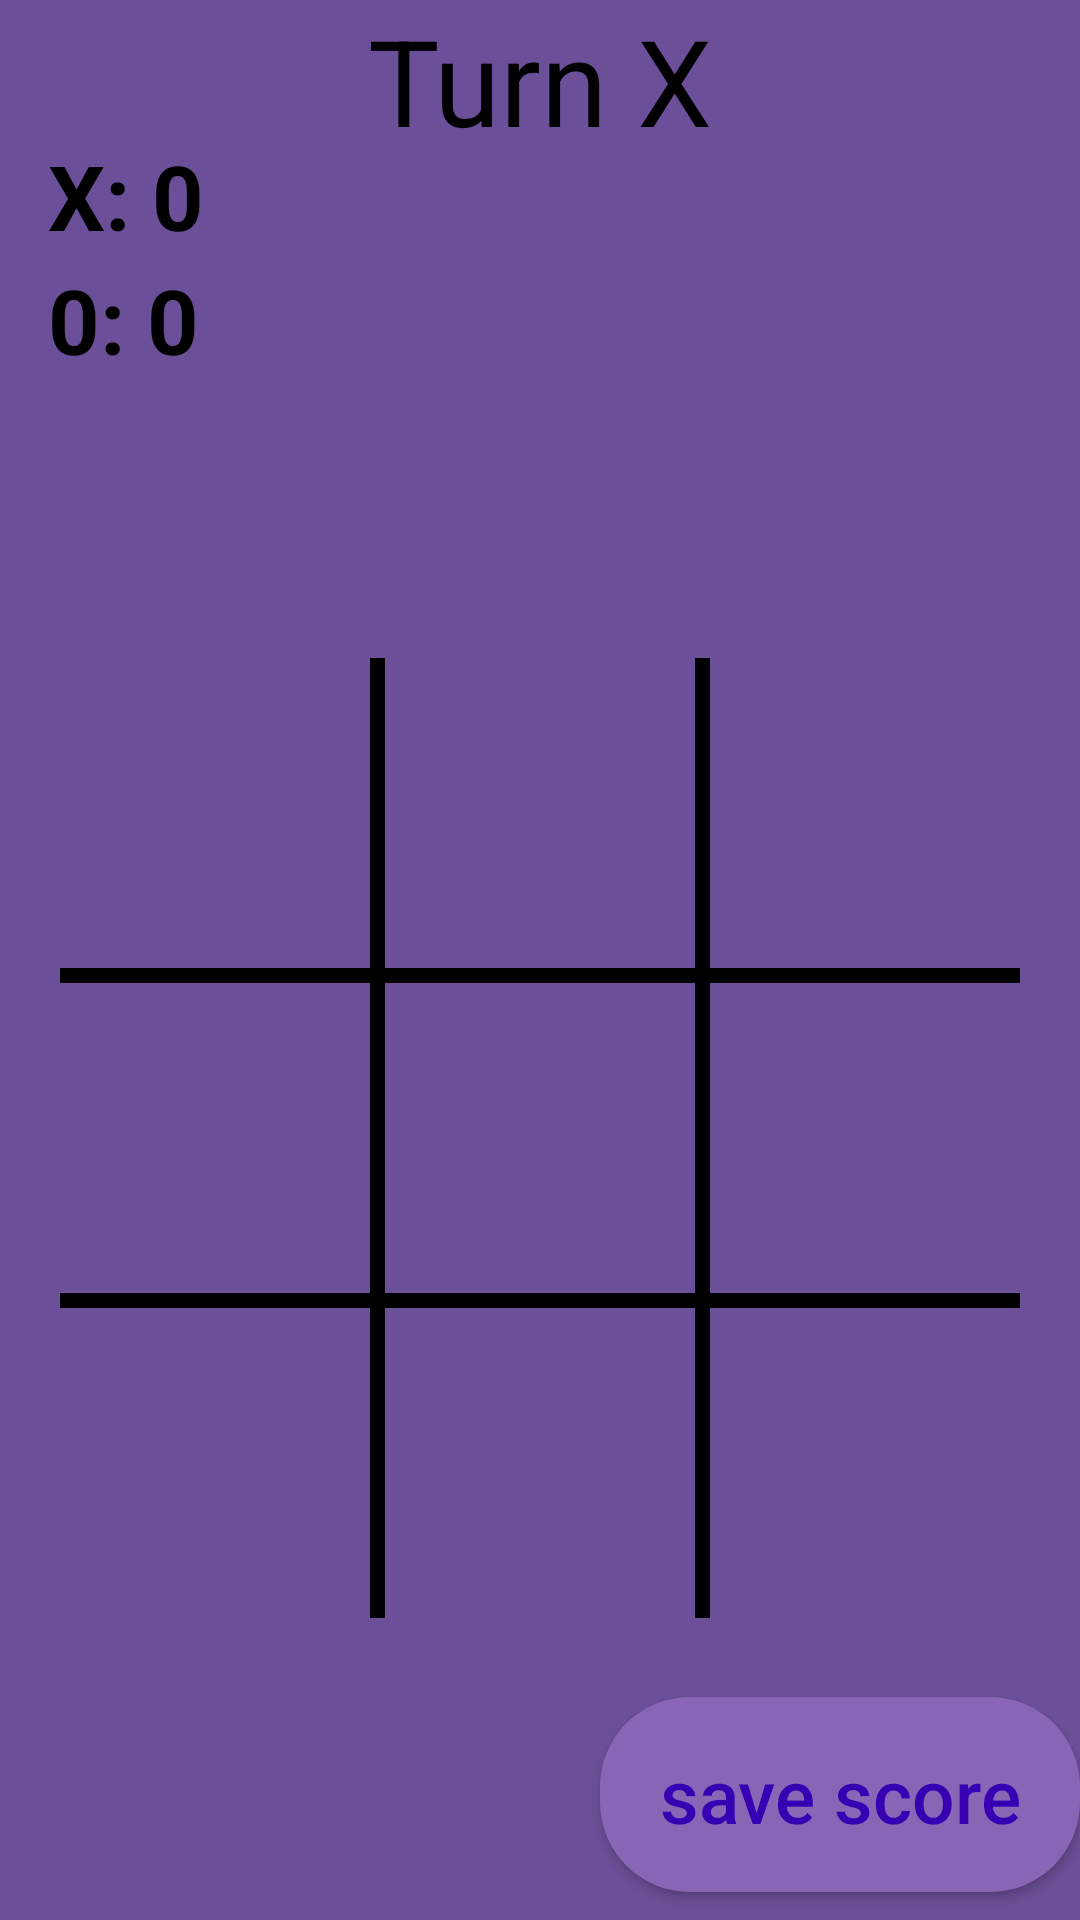

Layout XML and referenced resources for this Android screen:
<!-- AndroidManifest.xml: application theme Theme.Finaluri -->
<!-- res/layout/activity_game.xml -->
<?xml version="1.0" encoding="utf-8"?>
<androidx.constraintlayout.widget.ConstraintLayout xmlns:android="http://schemas.android.com/apk/res/android"
    xmlns:app="http://schemas.android.com/apk/res-auto"
    xmlns:tools="http://schemas.android.com/tools"
    android:layout_width="match_parent"
    android:layout_height="match_parent"
    android:background="#6B4F98"
    tools:context=".GameActivity">

    <TextView
        android:id="@+id/turnTV"
        android:layout_width="wrap_content"
        android:layout_height="wrap_content"
        android:text="Turn X"
        android:textColor="@color/black"
        android:textSize="40sp"
        app:layout_constraintLeft_toLeftOf="parent"
        app:layout_constraintRight_toRightOf="parent"
        app:layout_constraintTop_toTopOf="parent"/>

    <LinearLayout
        android:id="@+id/linearLayout3"
        android:layout_width="match_parent"
        android:layout_height="0dp"
        android:orientation="vertical"
        android:padding="20sp"
        app:layout_constraintBottom_toBottomOf="parent"
        app:layout_constraintDimensionRatio="1:1"
        app:layout_constraintHorizontal_bias="1.0"
        app:layout_constraintLeft_toLeftOf="parent"
        app:layout_constraintRight_toRightOf="parent"
        app:layout_constraintTop_toTopOf="parent"
        app:layout_constraintVertical_bias="0.712">

        <LinearLayout style="@style/row">

            <Button
                android:id="@+id/square11"
                style="@style/column"
                android:layout_height="match_parent" />

            <View style="@style/verticalLine" />

            <Button
                android:id="@+id/square12"
                style="@style/column"
                android:layout_height="match_parent" />

            <View style="@style/verticalLine" />

            <Button
                android:id="@+id/square13"
                style="@style/column"
                android:layout_height="match_parent" />


        </LinearLayout>

        <View style="@style/horizontalLine" />

        <LinearLayout style="@style/row">

            <Button
                android:id="@+id/square21"
                style="@style/column"
                android:layout_height="match_parent" />

            <View style="@style/verticalLine" />

            <Button
                android:id="@+id/square22"
                style="@style/column"
                android:layout_height="match_parent" />

            <View style="@style/verticalLine" />

            <Button
                android:id="@+id/square23"
                style="@style/column"
                android:layout_height="match_parent" />

        </LinearLayout>

        <View style="@style/horizontalLine" />

        <LinearLayout style="@style/row">

            <Button
                android:id="@+id/square31"
                style="@style/column"
                android:layout_height="match_parent" />

            <View style="@style/verticalLine" />

            <Button
                android:id="@+id/square32"
                style="@style/column"
                android:layout_height="match_parent" />

            <View style="@style/verticalLine" />

            <Button
                android:id="@+id/square33"
                style="@style/column"
                android:layout_height="match_parent"
                tools:layout_editor_absoluteX="287dp"
                tools:layout_editor_absoluteY="499dp" />

        </LinearLayout>


    </LinearLayout>

    <TextView
        android:id="@+id/crossScore"
        android:layout_width="wrap_content"
        android:layout_height="wrap_content"
        android:layout_marginStart="16dp"
        android:layout_marginTop="45dp"
        android:text="X: 0"
        android:textColor="@color/black"
        android:textSize="30sp"
        android:textStyle="bold"
        app:layout_constraintBottom_toTopOf="@+id/noughtScore"
        app:layout_constraintStart_toStartOf="parent"
        app:layout_constraintTop_toTopOf="parent" />

    <TextView
        android:id="@+id/noughtScore"
        android:layout_width="wrap_content"
        android:layout_height="wrap_content"
        android:layout_marginStart="16dp"
        android:layout_marginTop="1dp"
        android:text="0: 0"
        android:textColor="@color/black"
        android:textSize="30sp"
        android:textStyle="bold"
        app:layout_constraintStart_toStartOf="parent"
        app:layout_constraintTop_toBottomOf="@+id/crossScore" />


    <androidx.appcompat.widget.AppCompatButton
        android:id="@+id/saveBtn"
        android:layout_width="160dp"
        android:layout_height="65dp"
        android:background="@drawable/round_corners"
        android:text="@string/save"
        android:textAllCaps="false"
        android:textColor="@color/purple_700"
        android:textSize="25sp"
        app:layout_constraintBottom_toBottomOf="parent"
        app:layout_constraintEnd_toEndOf="parent"
        app:layout_constraintHorizontal_bias="1.0"
        app:layout_constraintStart_toEndOf="@+id/turnTV"
        app:layout_constraintTop_toBottomOf="@+id/linearLayout3"
        app:layout_constraintVertical_bias="0.407" />

    <TextView
        android:id="@+id/emailTV"
        android:layout_width="wrap_content"
        android:layout_height="wrap_content"
        app:layout_constraintBottom_toBottomOf="parent"
        app:layout_constraintEnd_toStartOf="@+id/saveBtn"
        app:layout_constraintHorizontal_bias="0.455"
        app:layout_constraintStart_toStartOf="parent"
        app:layout_constraintTop_toBottomOf="@+id/linearLayout3"
        app:layout_constraintVertical_bias="0.513" />


</androidx.constraintlayout.widget.ConstraintLayout>
<!-- resources referenced by this layout -->
<resources>
  <!-- drawable round_corners (drawable) -->
  <?xml version="1.0" encoding="utf-8"?>
  <shape xmlns:android="http://schemas.android.com/apk/res/android"
      android:shape="rectangle">
      <corners android:radius="30dp"/>
      <solid android:color="#8966B5"/>
  </shape>
  <string name="save">save score</string>
  <style name="column">
          <item name="android:layout_weight">1</item>
          <item name="android:layout_height">0dp</item>
          <item name="android:layout_width">match_parent</item>
          <item name="android:textColor">@android:color/black</item>
          <item name="android:background">@android:color/transparent</item>
          <item name="android:textSize">40sp</item>
          <item name="android:textStyle">bold</item>
          <item name="android:onClick">boardClicked</item>
      </style>
  <style name="horizontalLine">
          <item name="android:background">@android:color/black</item>
          <item name="android:layout_height">5dp</item>
          <item name="android:layout_width">match_parent</item>
  
      </style>
  <style name="row">
          <item name="android:layout_weight">1</item>
          <item name="android:layout_width">match_parent</item>
          <item name="android:layout_height">0dp</item>
      </style>
  <style name="verticalLine">
          <item name="android:background">@android:color/black</item>
          <item name="android:layout_height">match_parent</item>
          <item name="android:layout_width">5dp</item>
  
      </style>
  <style name="Theme.Finaluri" parent="Theme.MaterialComponents.DayNight.NoActionBar">
          
          <item name="colorPrimary">@color/purple_500</item>
          <item name="colorPrimaryVariant">@color/purple_700</item>
          <item name="colorOnPrimary">@color/white</item>
          
          <item name="colorSecondary">@color/teal_200</item>
          <item name="colorSecondaryVariant">@color/teal_700</item>
          <item name="colorOnSecondary">@color/black</item>
          
          <item name="android:statusBarColor">#5B2B93</item>
          
          <item name="android:windowBackground">#A099B1</item>
  
      </style>
  <!-- not gathered from this repository: default colours our renderer supplied (Android Studio template values) -->
  <color name="purple_500">#FF6200EE</color>
  <color name="purple_700">#FF3700B3</color>
  <color name="teal_200">#FF03DAC5</color>
  <color name="teal_700">#FF018786</color>
  <color name="black">#FF000000</color>
  <color name="white">#FFFFFFFF</color>
</resources>
